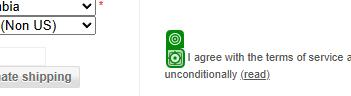
Task: RetoTecnicoCementosPacasMayo
Workflow: Checkout_Screen

Step 1: click on the text box 'termsofservice' in window 'Demo Web Shop. Shopping Cart' (msedge.exe)

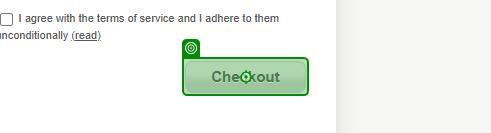
Step 2: click on the button 'checkout' in window 'Demo Web Shop. Shopping Cart' (msedge.exe)

Step 3: type [in_Company] into the text box 'Company:' in window 'Demo Web Shop. Checkout' (msedge.exe) (no picture)

Step 4: type [in_Country] into the drop-down 'Country:' in window 'Demo Web Shop. Checkout' (msedge.exe) (no picture)

Step 5: type [in_City] into the text box 'City:' in window 'Demo Web Shop. Checkout' (msedge.exe) (no picture)

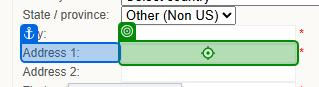
Step 6: type [in_addres1] into the text box 'Address 1:' in window 'Demo Web Shop. Checkout' (msedge.exe)
